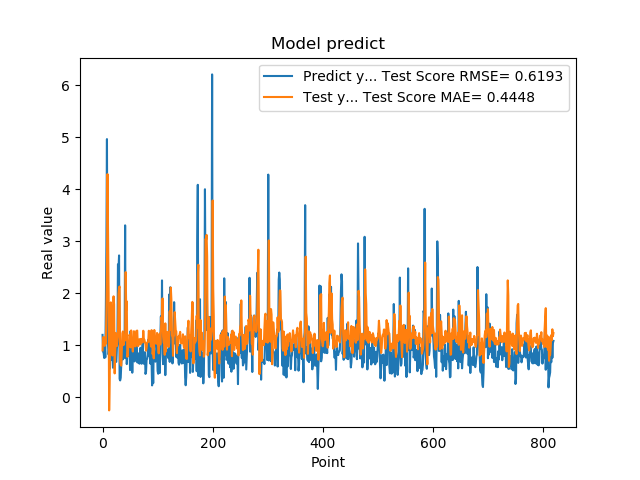

Source data for this figure (header and first rows):
1.201630949974060059e+00, 9.030724862956367449e-01
8.802530169486999512e-01, 1.156479449322255881e+00
8.531429767608642578e-01, 1.149258037971148116e+00
7.591750025749206543e-01, 1.154724916426857595e+00
1.005007982254028320e+00, 9.907686043939034626e-01
7.687720060348510742e-01, 1.080688316082593525e+00
1.740013241767883301e+00, 1.029831636196408606e+00
2.913533687591552734e+00, 1.651290949808716713e+00
4.963075160980224609e+00, 2.461801096168225733e+00
1.471215128898620605e+00, 4.290352119251916285e+00
1.000648975372314453e+00, 3.245394201961390834e+00
8.220189809799194336e-01, 2.010955962101106387e+00
9.362199902534482643e-01, -2.493795778714807676e-01
5.486897230148315430e-01, 3.818857669316070846e-01
1.111255049705505371e+00, 1.627513309638140448e+00
7.148039937019348145e-01, 1.826660112451212958e+00
1.052167057991027832e+00, 1.448828598264711554e+00
8.955980539321898304e-01, 8.890814082834683774e-01
7.769405245780944824e-01, 8.048657928059472777e-01
5.699509978294372559e-01, 1.756657768086803406e+00
8.244060277938842773e-01, 1.942245198483755875e+00
5.800840258598327637e-01, 1.783670524755024411e+00
9.488009810447691761e-01, 4.612265329067101183e-01
7.918390035629272461e-01, 8.573540713469115504e-01
6.937990188598632812e-01, 1.239191203517076678e+00
6.834830045700073242e-01, 1.028930657310632490e+00
9.433320164680479847e-01, 9.843228096984363296e-01
1.032713770866394043e+00, 1.074018566713731415e+00
2.556216001510620117e+00, 1.173168919789857156e+00
2.464895963668823242e+00, 1.998738367424124140e+00
2.728049993515014204e+00, 2.108872858544548201e+00
3.558506965637206476e-01, 2.132174000806320802e+00
3.262020051479339600e-01, 6.879649573626982484e-01
3.781589865684509277e-01, 6.230213265797178712e-01
6.306380033493041992e-01, 6.104975738618333425e-01
8.854129910469055176e-01, 9.402807196614457741e-01
9.743152856826782227e-01, 1.225794719527000698e+00
7.307389974594116211e-01, 1.267493264484729876e+00
9.521890282630921520e-01, 1.004669587529338104e+00
1.011654973030090332e+00, 1.153132798800677872e+00
7.643579840660095215e-01, 1.185317148882437444e+00
3.306220054626464844e+00, 1.093519974566648845e+00
7.543110251426696777e-01, 2.407866105839787885e+00
1.409499049186706321e+00, 1.680974591874653479e+00
6.401469707489013672e-01, 1.845110551826179002e+00
8.640019893646240234e-01, 7.800167499037448104e-01
8.469420075416564941e-01, 8.170337705926002947e-01
7.976629734039306641e-01, 1.082207540651457300e+00
9.555831551551821068e-01, 9.802497587363101506e-01
9.546210169792175293e-01, 1.204995119370943168e+00
5.251880288124084473e-01, 1.174454786397285622e+00
1.275226235389709695e+00, 9.613342952290060417e-01
8.355640172958374023e-01, 1.286888693375538351e+00
7.640249729156494141e-01, 1.116150972378077366e+00
4.752210080623626154e-01, 1.023972175008117436e+00
7.414129972457885742e-01, 8.813401402594154277e-01
1.069700956344604492e+00, 1.023618300763360800e+00
7.892770171165466309e-01, 1.272168302897488612e+00
6.914690136909484863e-01, 1.166581383379261760e+00
7.093830108642578125e-01, 9.838415534839994869e-01
1.115731000900268555e+00, 9.814427236316440872e-01
... 759 more rows
